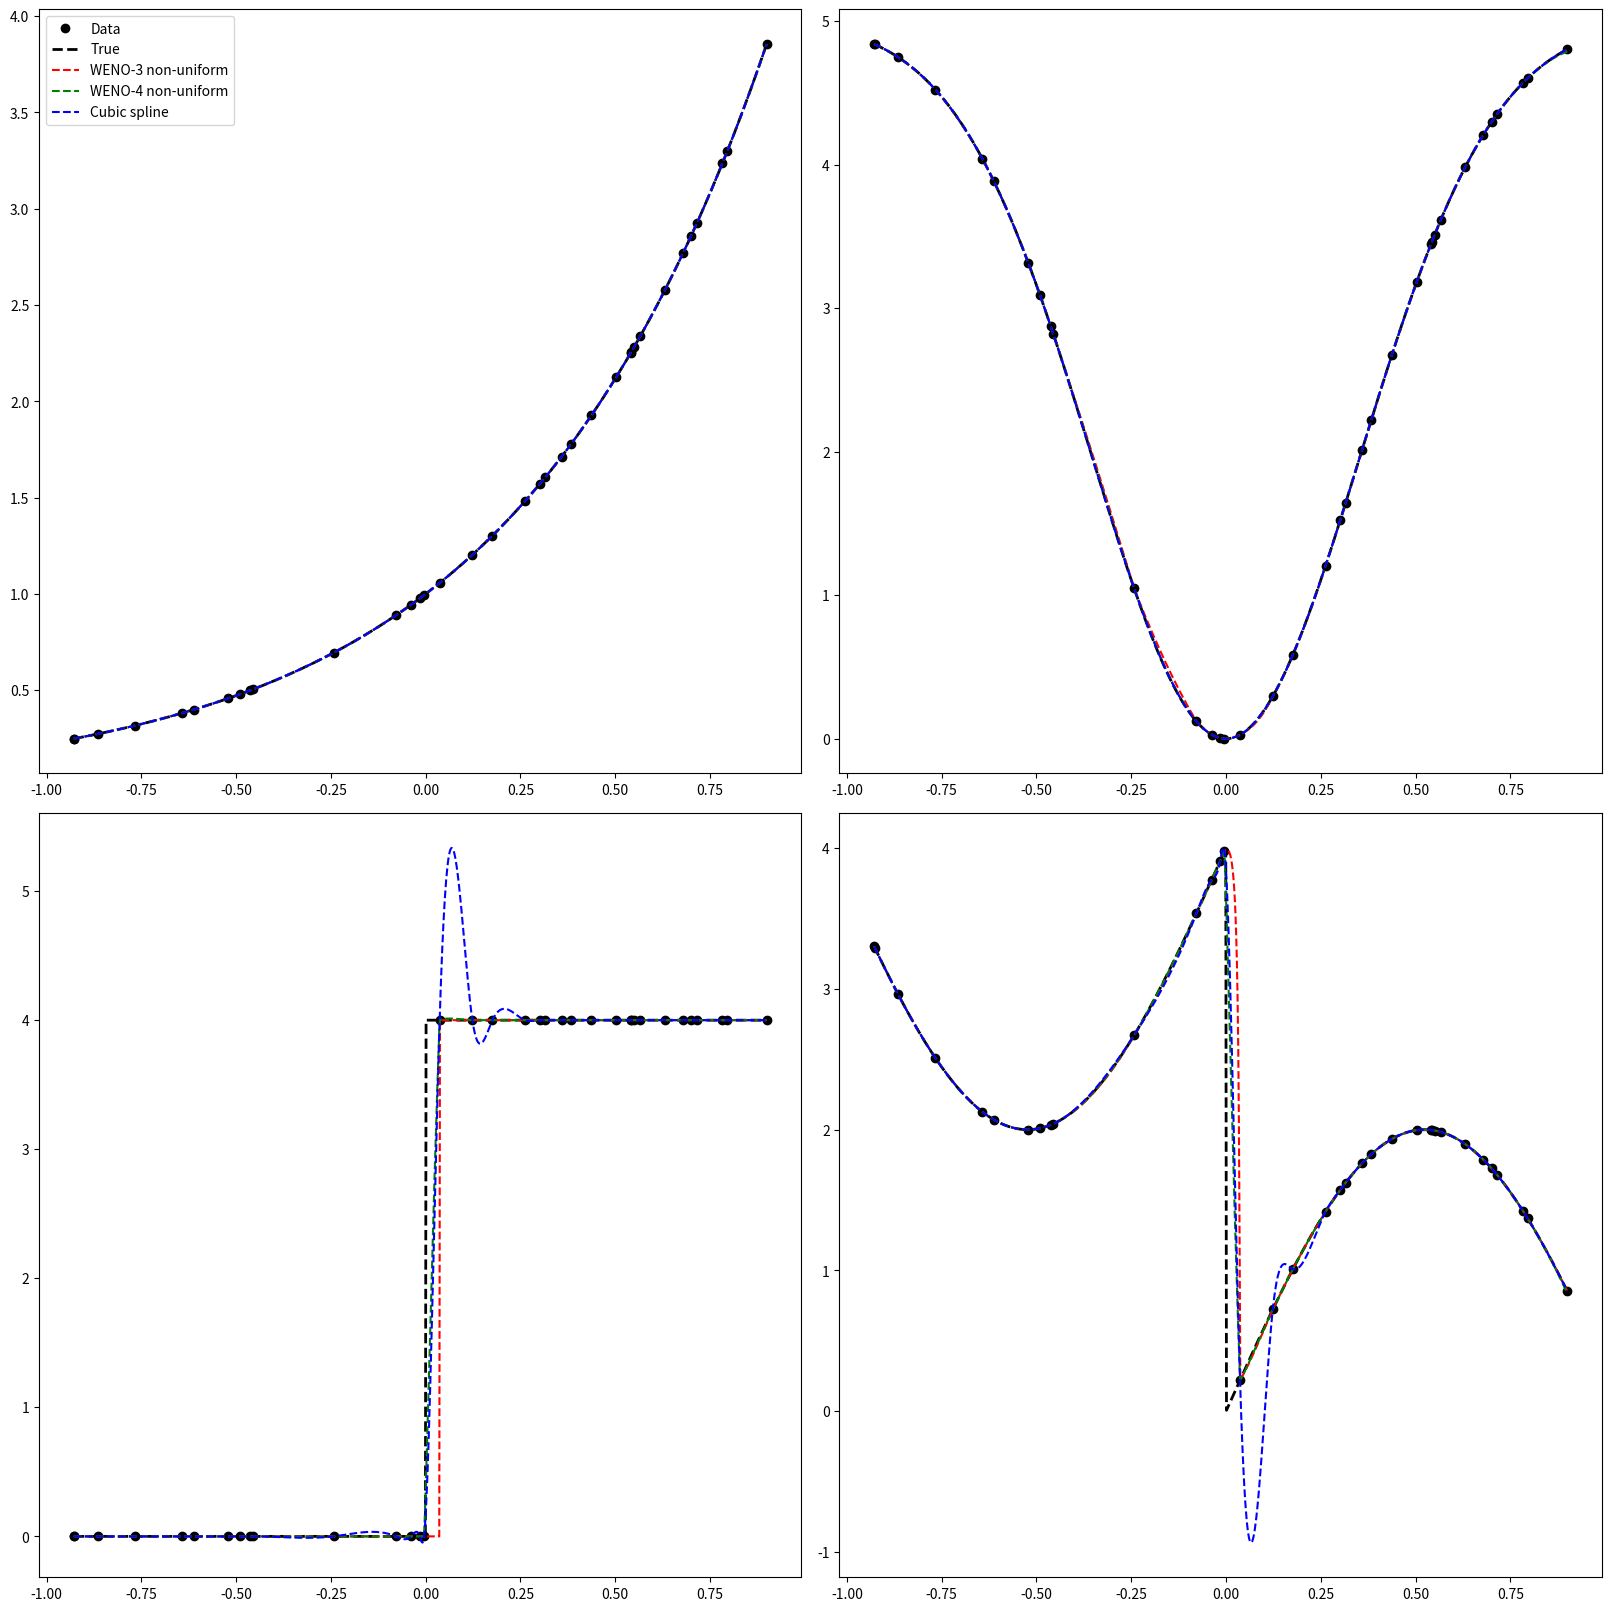

Source code (Python):
import numpy as np
import matplotlib.pyplot as plt
from scipy.interpolate import interp1d


def weno_pre(xs, xp, fp, assume_sorted=False, order=4, uniform=False):
    xs = np.asarray(xs)
    xp = np.asarray(xp)
    fp = np.asarray(fp)

    # check errors
    ...

    if not assume_sorted:
        ord = np.argsort(xp)
        xp = np.ascontiguousarray(xp[ord])
        fp = np.ascontiguousarray(fp[ord])

    return weno(xs, xp, fp, order=order)


def weno(xs, xp, fp, order=4, uniform=False):
    def get_syh(xp, fp, i, p, q):
        S = np.zeros(p)
        y = np.zeros(p)
        h = np.zeros(len(S)-1)
        for s_idx in range(len(S)):
            S[s_idx] = xp[i-p+q+s_idx]
            y[s_idx] = fp[i-p+q+s_idx]
        for h_idx in range(len(h)):
            h[h_idx] = S[h_idx+1]-S[h_idx]

        return S, y, h

    def basis(x, S, k):
        l_k = [(x-S[j])/(S[k]-S[j]) for j in range(len(S)) if j != k]
        l_k = np.asarray(l_k)

        return l_k.prod()

    def pql_pattern(order):
        p = order
        q = p - 1
        l = q

        return p, q, l

    def get_beta_nonuniform(y, h, order):
        betas = np.zeros(2)
        if order == 3:
            d = np.zeros(order - 1)
            for d_idx in range(len(d)):
                d[d_idx] = (y[d_idx+1] - y[d_idx])/h[d_idx]

            dy_im1 = (2*h[0] + h[1])/(h[0]+h[1])*d[0] - h[0]/(h[0]+h[1])*d[1]
            dy_i = h[1]/(h[0]+h[1])*d[0] + h[0]/(h[0]+h[1])*d[1]
            dy_ip1 = -h[1]/(h[0]+h[1])*d[0] + (h[0] + 2*h[1])/(h[0]+h[1])*d[1]

            betas[0] = h[1]**2*(np.abs(dy_i) - np.abs(dy_im1))**2
            betas[1] = h[0]**2*(np.abs(dy_ip1) - np.abs(dy_i))**2

        if order == 4:
            H = np.sum(h)
            him = h[0]
            hi = h[1]
            hip = h[2]
            yim = y[0]
            yi = y[1]
            yip = y[2]
            yipp = y[3]

            yyim = - ((2 * him + hi) * H + him * (him + hi)) / (him * (him + hi) * H) * yim
            yyim += ((him + hi) * H) / (him * hi * (hi + hip)) * yi
            yyim -= (him * H) / ((him + hi) * hi * hip) * yip
            yyim += (him * (him + hi)) / ((hi + hip) * hip * H) * yipp

            yyi = - (hi * (hi + hip)) / (him * (him + hi) * H) * yim
            yyi += (hi * (hi + hip) - him * (2 * hi + hip)) / (him * hi * (hi + hip)) * yi
            yyi += (him * (hi + hip)) / ((him + hi) * hi * hip) * yip
            yyi -= (him * hi) / ((hi + hip) * hip * H) * yipp

            yyip = (hi * hip) / (him * (him + hi) * H) * yim
            yyip -= (hip * (him + hi)) / (him * hi * (hi + hip)) * yi
            yyip += ((him + 2 * hi) * hip - (him + hi) * hi) / ((him + hi) * hi * hip) * yip
            yyip += ((him + hi) * hi) / ((hi + hip) * hip * H) * yipp

            yyipp = - ((hi + hip) * hip) / (him * (him + hi) * H) * yim
            yyipp += (hip * H) / (him * hi * (hi + hip)) * yi
            yyipp -= ((hi + hip) * H) / ((him + hi) * hi * hip) * yip
            yyipp += ((2 * hip + hi) * H + hip * (hi + hip)) / ((hi + hip) * hip * H) * yipp

            betas[0] = (hi + hip) ** 2 * (abs(yyip - yyi) / hi - abs(yyi - yyim) / him) ** 2
            betas[1] = (him + hi) ** 2 * (abs(yyipp - yyip) / hip - abs(yyip - yyi) / hi) ** 2

        return betas

    fs = np.zeros_like(xs)
    xs_flat = xs.reshape(-1)
    fs_flat = fs.reshape(-1)
    p, q, l = pql_pattern(order)
    EPS = 10**(-6)
    alpha = 1
    prev_beta_idx = -1
    pattern_changed = False

    for idx, x in enumerate(xs_flat):
        i = np.searchsorted(xp, x, side='right') - 1
        if i+q-1 >= len(xp):
            p, q, l = pql_pattern(order-1)
            i -= order-3
            pattern_changed = True

        if i-p+q < 0:
            p, q, l = pql_pattern(order-1)
            pattern_changed = True
        S, y, h = get_syh(xp, fp, i, p, q)


        m = -p+q+l
        q_ms = []
        gammas = []
        while m <= q:
            S_sub, y_sub, h_sub = get_syh(xp, fp, i, l, m)
            q_m = 0
            for k in range(len(y_sub)):
                q_m += y_sub[k]*basis(x, S_sub, k)
            q_ms.append(q_m)
            if l == q:
                if m < l:
                    gamma_m = - (x - S[-1])/(S[-1]-S[0])
                else:
                    gamma_m = (x - S[0])/(S[-1]-S[0])
            gammas.append(gamma_m)
            m += 1

        q_ms = np.asarray(q_ms)
        gammas = np.asarray(gammas)
        if order in [3, 4] and uniform is False and pattern_changed is False:
            betas = get_beta_nonuniform(y, h, order)
            alphas = gammas/(EPS+betas)**alpha
            w = alphas/(np.sum(alphas))
            fs_flat[idx] = np.sum(q_ms*w)
        else:
            fs_flat[idx] = np.sum(q_ms*gammas)

        if pattern_changed:
            p, q, l = pql_pattern(order)
            pattern_changed = False

    return fs_flat



def test_weno():
    N = 36
    N_int = 1000
    #seed = 14
    seed = 20
    xp = np.sort(np.random.RandomState(seed=seed).uniform(low=-1, high=1, size=N))

    def plot_test(ax, xp, fn, N_int):
        fp = fn(xp)
        xs = np.linspace(xp.min(), xp.max(), N_int)
        fs = fn(xs)

        ax.plot(xp, fp, color='black', marker='o', linestyle='None', label='Data')
        ax.plot(xs, fs, color='black', marker='None', linestyle='--', linewidth=2, label='True')

        f_weno3 = weno_pre(xs, xp, fp, order=3)
        f_weno4 = weno_pre(xs, xp, fp, order=4)
        ax.plot(xs, f_weno3, color='red', marker='None', linestyle='--', label='WENO-3 non-uniform')
        ax.plot(xs, f_weno4, color='green', marker='None', linestyle='--', label='WENO-4 non-uniform')
        ax.plot(xs, interp1d(xp, fp, kind=3)(xs), color='blue', marker='None', linestyle='--', label='Cubic spline')


    def exp(x):
        return np.exp(1.5 * x)

    def gaussian(x):
        return 5 * (1-np.exp(-4*x**2))

    def heaviside(x):
        return np.where(x < 0, 0, 4.0)

    def disc_sine(x):
        return np.where(x < 0, 2*np.sin(3*x)+4, 2*np.sin(3*x))

    fig, ax = plt.subplots(2, 2, figsize=(16, 16), constrained_layout=True)
    plot_test(ax[0, 0], xp, exp, N_int)
    plot_test(ax[0, 1], xp, gaussian, N_int)
    plot_test(ax[1, 0], xp, heaviside, N_int)
    plot_test(ax[1, 1], xp, disc_sine, N_int)
    ax[0, 0].legend()
    plt.show()

test_weno()